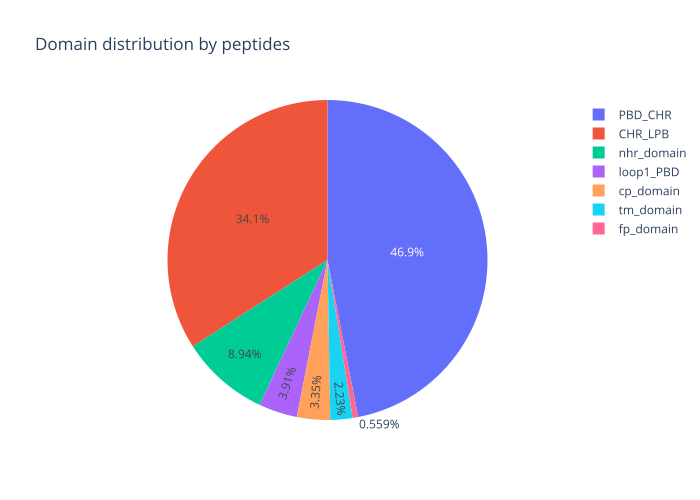

The data file committed next to this chart (first rows):
value, domain
1, fp_domain
6, cp_domain
84, PBD_CHR
16, nhr_domain
61, CHR_LPB
4, tm_domain
7, loop1_PBD
